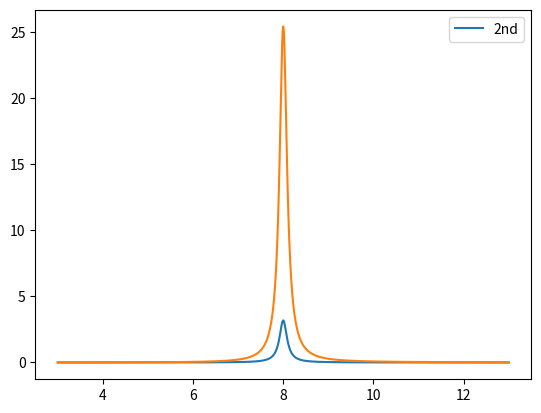

The matplotlib source for this figure:
import numpy as np
import scipy.integrate as sci
import matplotlib.pyplot as plt


def f1(x, n, a0):
    return n/np.pi*1/(1+n**2*(x - a0)**2)


n = 10
a0 = 8


def g(x):
    return x


def p1(x):
    return f1(x, n, a0)*g(x)


print(sci.quad(p1, -np.inf, np.inf))

x = np.linspace(-5+a0, 5+a0, 1000)
#y = n/np.pi*1/(1+n**2*(x - a0)**2)
plt.plot(x, f1(x, n, a0))
plt.legend(["1st"])
plt.plot(x, p1(x))
plt.legend(["2nd"])
plt.show()
